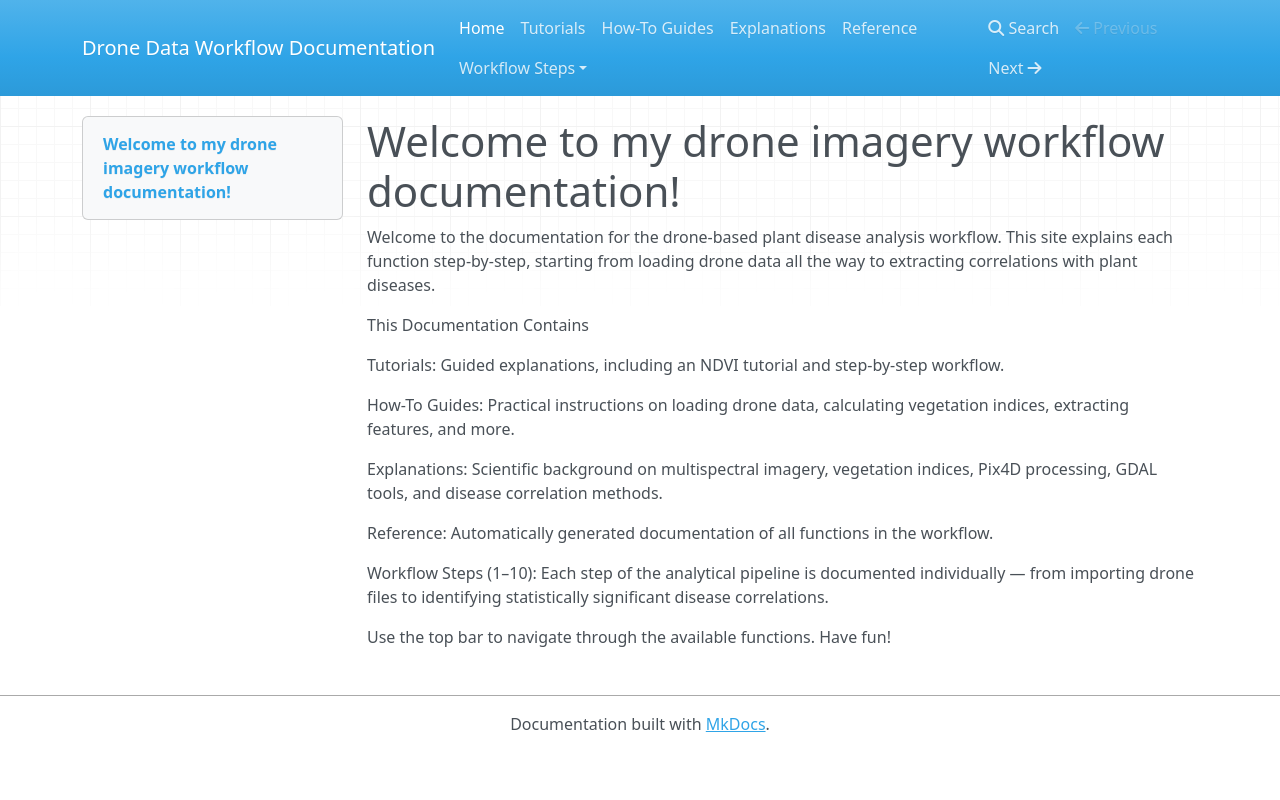

repository: fidel164/Pseudocode_semester_project · page: index.html · generator: mkdocs

# Welcome to my drone imagery workflow documentation!

Welcome to the documentation for the drone-based plant disease analysis workflow.
This site explains each function step-by-step, starting from loading drone data
all the way to extracting correlations with plant diseases.


This Documentation Contains

Tutorials: Guided explanations, including an NDVI tutorial and step-by-step workflow.

How-To Guides: Practical instructions on loading drone data, calculating vegetation indices, extracting features, and more.

Explanations: Scientific background on multispectral imagery, vegetation indices, Pix4D processing, GDAL tools, and disease correlation methods.

Reference: Automatically generated documentation of all functions in the workflow.

Workflow Steps (1–10): Each step of the analytical pipeline is documented individually — from importing drone files to identifying statistically significant disease correlations.

Use the top bar to navigate through the available functions. Have fun!
